Run: headless pygame with SDL's dummy video driver; simulated clock (each Clock.tick advances the game by its frame time, no real sleeping); random seed 0; keys injected as events and as key.get_pressed() state; no mouse input.
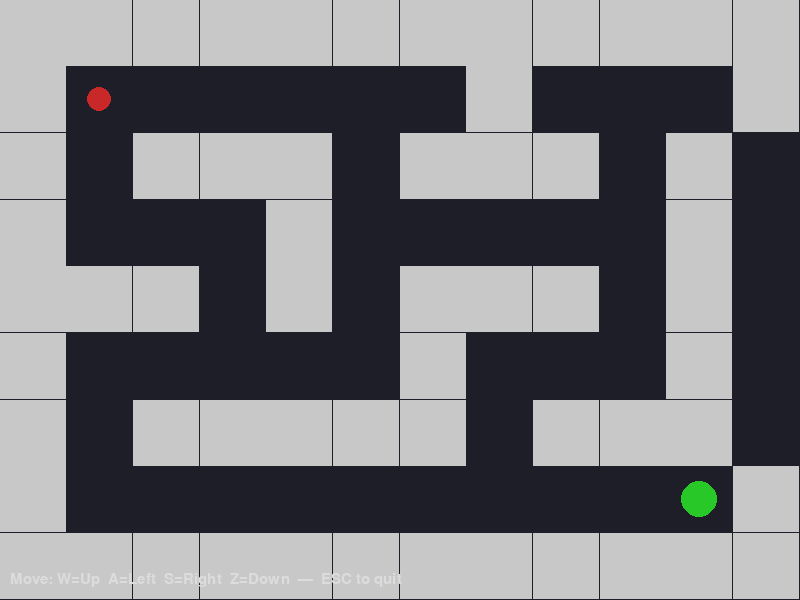
Frame 1 of 4 · flips 1–60 · no input
Frame 2 of 4 · flips 61–180 · tapped SPACE, RETURN · held RIGHT (→), D · screen unchanged from frame 1, image omitted
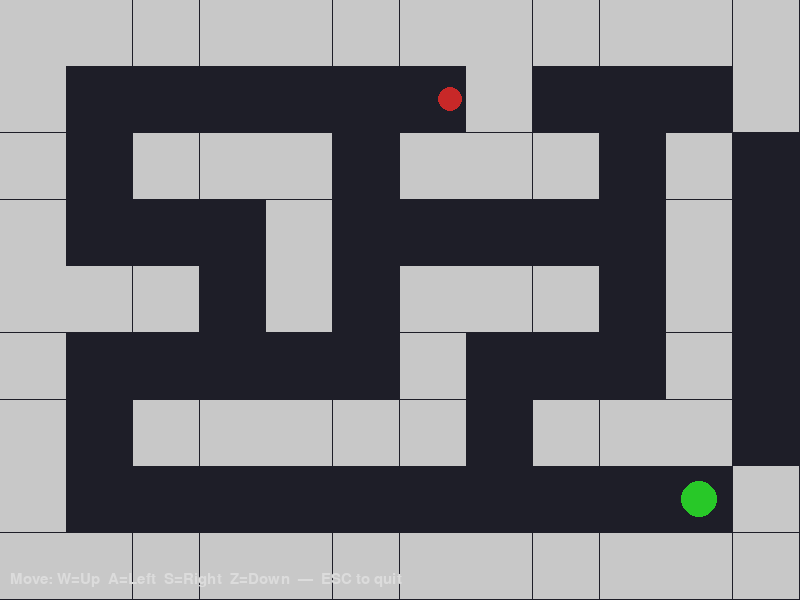
Frame 3 of 4 · flips 181–300 · held DOWN (↓), S
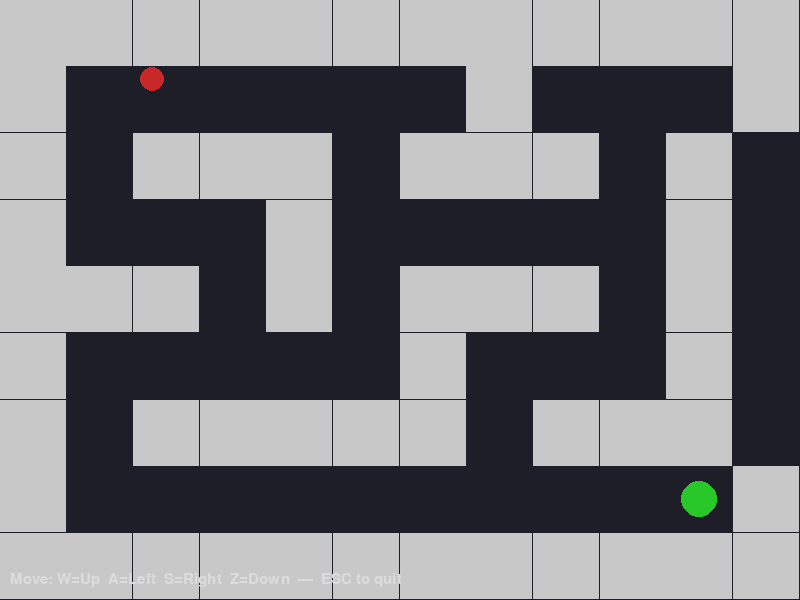
Frame 4 of 4 · flips 301–420 · held LEFT (←), A, UP (↑), W

The pygame program that drew these frames:

"""
main.py

Simple Pygame maze where you move a ball with keys:
  W = up, A = left, S = right, Z = down

This is a clean keyboard-only version (no webcam / mediapipe).
"""

import math
import sys
import pygame


# --- Config ---
WINDOW_SIZE = (800, 600)
FPS = 60
BALL_RADIUS = 12
BALL_SPEED = 220.0  # pixels per second


# Maze map: '1' wall, '0' empty, 'S' start, 'G' goal
MAZE = [
	"111111111111",
	"1S0000010001",
	"101110111010",
	"100010000010",
	"111010111010",
	"100000100010",
	"101111101110",
	"1000000000G1",
	"111111111111",
]


def build_walls(maze, window_size):
	rows = len(maze)
	cols = len(maze[0])
	cell_w = window_size[0] / cols
	cell_h = window_size[1] / rows
	walls = []
	start = None
	goal = None
	for r, row in enumerate(maze):
		for c, ch in enumerate(row):
			rect = pygame.Rect(int(c * cell_w), int(r * cell_h), int(cell_w), int(cell_h))
			if ch == "1":
				walls.append(rect)
			elif ch == "S":
				start = rect.center
			elif ch == "G":
				goal = rect.center
	return walls, start, goal


def clamp(v, a, b):
	return max(a, min(b, v))


def circle_rect_collision(cx, cy, radius, rect):
	# nearest point on rect to circle center
	nearest_x = clamp(cx, rect.left, rect.right)
	nearest_y = clamp(cy, rect.top, rect.bottom)
	dx = cx - nearest_x
	dy = cy - nearest_y
	return dx * dx + dy * dy < radius * radius


def collides_any(cx, cy, radius, walls):
	for r in walls:
		if circle_rect_collision(cx, cy, radius, r):
			return True
	return False


def main():
	pygame.init()
	screen = pygame.display.set_mode(WINDOW_SIZE)
	pygame.display.set_caption("Keyboard Maze — W/A/S/Z to move")
	clock = pygame.time.Clock()

	walls, start, goal = build_walls(MAZE, WINDOW_SIZE)
	if start is None:
		ball_x, ball_y = WINDOW_SIZE[0] // 2, WINDOW_SIZE[1] // 2
	else:
		ball_x, ball_y = start
	if goal is None:
		goal_pos = (WINDOW_SIZE[0] - 40, WINDOW_SIZE[1] - 40)
	else:
		goal_pos = goal

	running = True

	font = pygame.font.SysFont(None, 22)

	while running:
		dt = clock.tick(FPS) / 1000.0
		for event in pygame.event.get():
			if event.type == pygame.QUIT:
				running = False
			elif event.type == pygame.KEYDOWN:
				if event.key == pygame.K_ESCAPE:
					running = False

		# Movement: W=up, A=left, S=right, Z=down
		keys = pygame.key.get_pressed()
		dx = 0
		dy = 0
		if keys[pygame.K_a]:
			dx -= 1
		if keys[pygame.K_s]:
			dx += 1
		if keys[pygame.K_w]:
			dy -= 1
		if keys[pygame.K_z]:
			dy += 1

		# normalize diagonal movement
		if dx != 0 or dy != 0:
			length = math.hypot(dx, dy)
			dx = dx / length
			dy = dy / length
			move_x = dx * BALL_SPEED * dt
			move_y = dy * BALL_SPEED * dt

			# attempt horizontal move and check collisions (separately for sliding)
			new_x = ball_x + move_x
			if not collides_any(new_x, ball_y, BALL_RADIUS, walls):
				ball_x = new_x
			# attempt vertical move
			new_y = ball_y + move_y
			if not collides_any(ball_x, new_y, BALL_RADIUS, walls):
				ball_y = new_y

		# Drawing
		screen.fill((30, 30, 40))
		for r in walls:
			pygame.draw.rect(screen, (200, 200, 200), r)

		# draw goal
		pygame.draw.circle(screen, (40, 200, 40), (int(goal_pos[0]), int(goal_pos[1])), BALL_RADIUS + 6)

		# draw ball
		pygame.draw.circle(screen, (200, 40, 40), (int(ball_x), int(ball_y)), BALL_RADIUS)

		# HUD
		txt = font.render("Move: W=Up  A=Left  S=Right  Z=Down  —  ESC to quit", True, (220, 220, 220))
		screen.blit(txt, (10, WINDOW_SIZE[1] - 28))

		pygame.display.flip()

		# check win
		if math.hypot(ball_x - goal_pos[0], ball_y - goal_pos[1]) < BALL_RADIUS + 6:
			screen.fill((0, 0, 0))
			big = pygame.font.SysFont(None, 64)
			msg = big.render("You reached the goal!", True, (255, 220, 80))
			screen.blit(msg, (WINDOW_SIZE[0] // 2 - msg.get_width() // 2, WINDOW_SIZE[1] // 2 - 32))
			pygame.display.flip()
			pygame.time.wait(1800)
			running = False

	pygame.quit()


if __name__ == "__main__":
	main()
